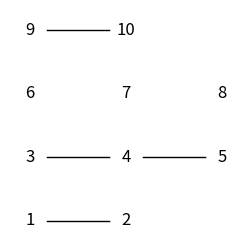

This figure's Python source: (Note: this script raises an exception after producing the figure.)
# %%
# import
import numpy as np
import matplotlib.pyplot as plt
import networkx as nx

# %%
# a sparse graph

# the graph
g = nx.Graph()
g.add_nodes_from([1, 2, 3, 4, 5, 6, 7, 8, 9, 10])
g.add_edge(1, 2)
g.add_edge(3, 4)
g.add_edge(4, 5)
g.add_edge(9, 10)
# node positions
pos = {
    1: (0, 0),
    2: (1, 0),
    3: (0, 1),
    4: (1, 1),
    5: (2, 1),
    6: (0, 2),
    7: (1, 2),
    8: (2, 2),
    9: (0, 3),
    10: (1, 3),
}
# draw network
fig = plt.figure(figsize=(3, 3))
ax = fig.add_subplot(111)
options = {"node_color": "white", "edge_color": "black", "node_size": 500}
nx.draw(g, with_labels=True, **options, ax=ax, pos=pos)
plt.savefig("images/sparse_graph.pgf", bbox_inches="tight", backend="pgf")

# %%
# dense network

# the graph
g = nx.random_regular_graph(6, 10, seed=99)
# node positions
pos = nx.spring_layout(g, k=0.5, iterations=5000)
# draw network
fig = plt.figure(figsize=(3, 3))
ax = fig.add_subplot(111)
options = {"node_color": "white", "edge_color": "black", "node_size": 500}
nx.draw(g, with_labels=True, **options, ax=ax, pos=pos, connectionstyle="arc3, rad=1")
plt.savefig("images/dense_graph.pgf", bbox_inches="tight", backend="pgf")


# %%
# expected profitability
x = np.linspace(0, 1, 100)
y = -1 + x - x**2
fig = plt.figure(figsize=(2.75, 2.75))
ax = fig.add_subplot(111)
ax.plot(x, y, color="black")
ax.hlines(y=-0.85, xmin=0, xmax=1, color="grey", linestyles="dashed")
ax.text(1.05, -0.855, "$\Pi = 0$")
ax.hlines(y=-1, xmin=0, xmax=1, color="red", linestyles="dashed")
ax.text(-0.15, -1.005, "$-\delta$")
ax.set_xlabel("$\phi$")
ax.set_ylabel("$E(\Pi)$")
ax.set_xticks([])
ax.set_yticks([])
ax.set_xticklabels([])
ax.set_yticklabels([])
ax.spines["left"].set_visible(False)
ax.spines["left"].set_visible(False)
ax.spines["right"].set_visible(False)
ax.spines["top"].set_visible(False)
ax.spines["bottom"].set_visible(False)
plt.savefig("images/expected_profitability.pgf", bbox_inches="tight", backend="pgf")

# %%
# buyer seller network
fig = plt.figure(figsize=(3, 2))
ax = fig.add_subplot(111)
g = nx.Graph()
g.add_nodes_from(["b1", "b2", "b3"])
g.add_nodes_from(["s1", "s2", "s3", "s4"])
g.add_edge("s1", "s2")
g.add_edge("s1", "s3")
# g.add_edge("s2", "s3")
pos = {
    "b1": (0, 0),
    "b2": (0, 1),
    "b3": (0, 2),
    "s1": (3, 1),
    "s2": (2, 2),
    "s3": (4, 2),
    "s4": (3, 0),
}
nx.draw(g, pos=pos, node_color="white", with_labels=True, ax=ax)
ax.text(-0.5, 2.5, "Buyers", fontsize=13)
ax.text(2.5, 2.5, "Sellers", fontsize=13)
plt.savefig("images/buyer_seller_network.pgf", bbox_inches="tight", backend="pgf")
# %%
